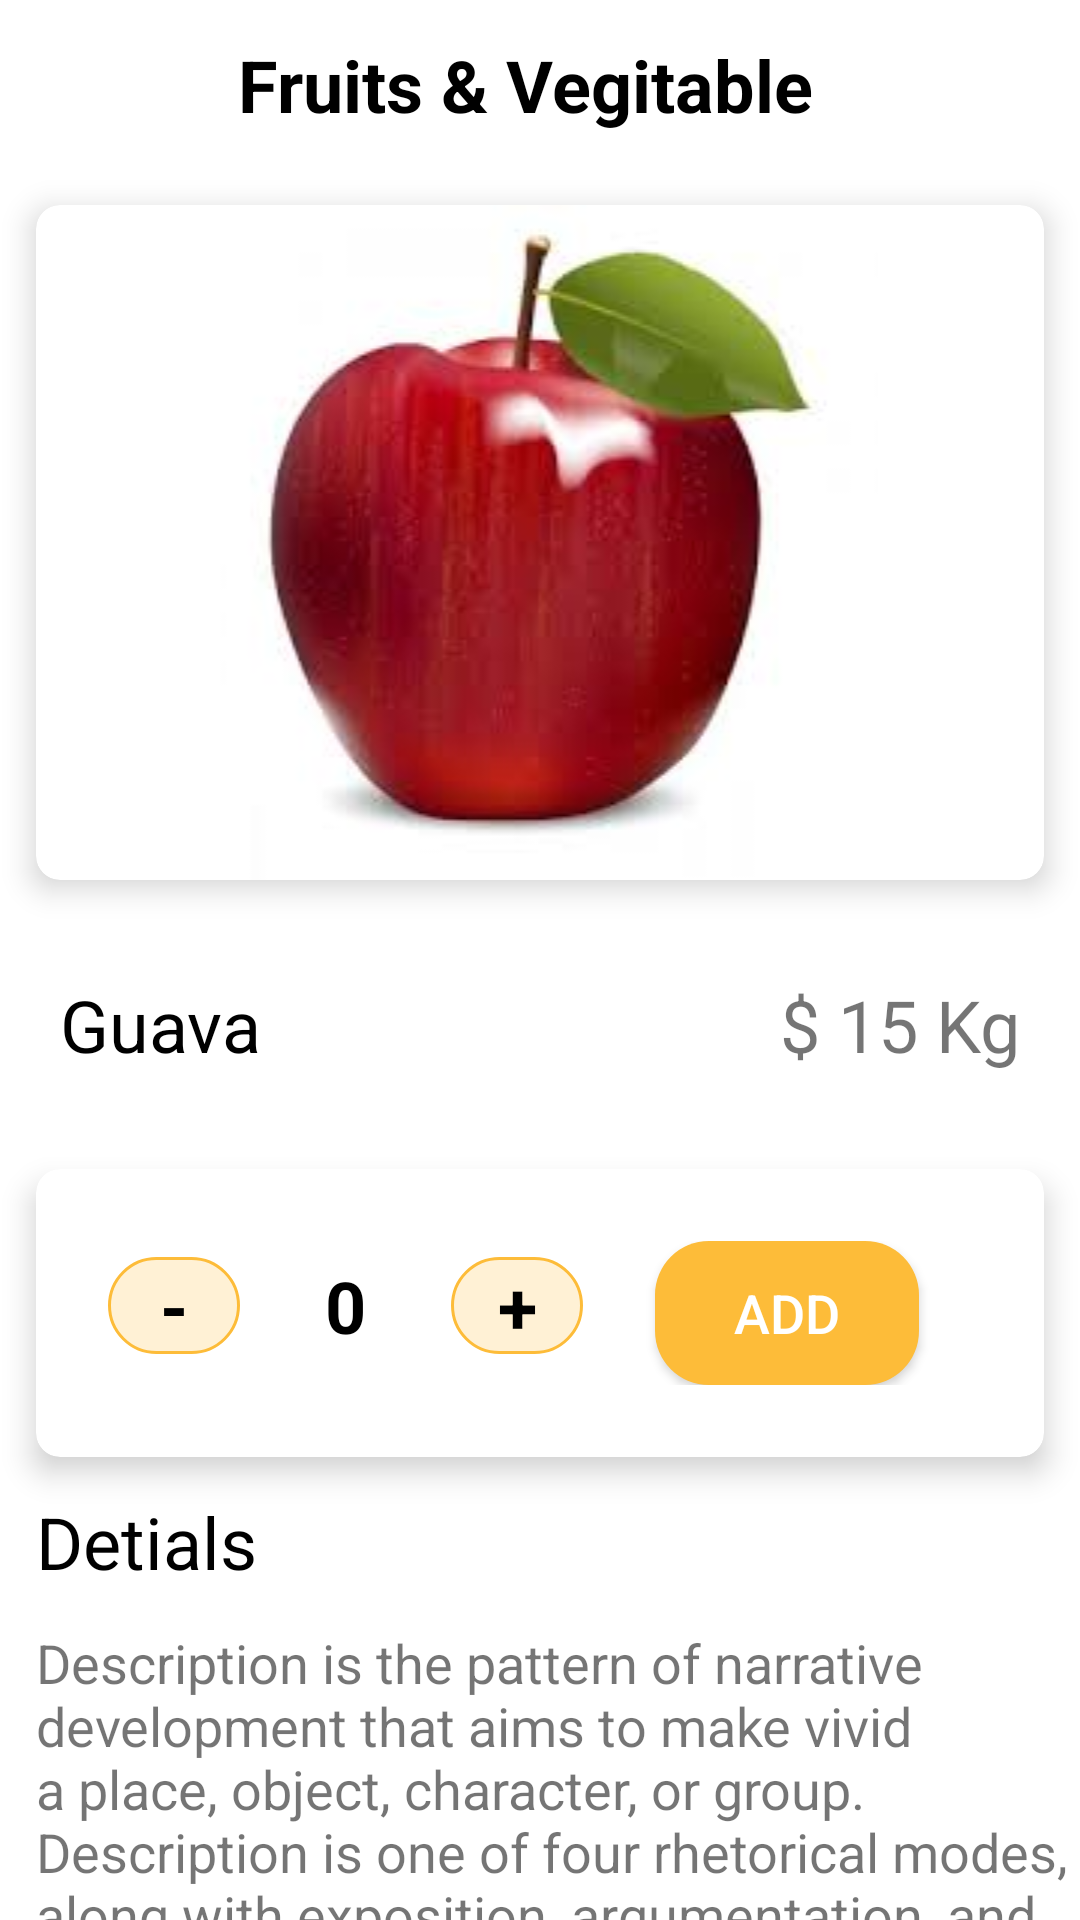

Android layout source for this screen:
<!-- AndroidManifest.xml: application theme Theme.GrooceryStore -->
<!-- res/layout/product_single_item.xml -->
<?xml version="1.0" encoding="utf-8"?>
<LinearLayout xmlns:android="http://schemas.android.com/apk/res/android"
    xmlns:app="http://schemas.android.com/apk/res-auto"
    xmlns:tools="http://schemas.android.com/tools"
    android:layout_width="match_parent"
    android:layout_height="match_parent"
    android:orientation="vertical">

    <LinearLayout
        android:id="@+id/llTop"
        android:layout_width="match_parent"
        android:layout_height="wrap_content"
        android:orientation="horizontal"
        android:padding="8dp"
        android:weightSum="3"
        app:layout_constraintStart_toStartOf="parent"
        app:layout_constraintTop_toTopOf="parent">

        <LinearLayout
            android:layout_width="0dp"
            android:layout_height="match_parent"
            android:layout_weight=".5"
            android:gravity="center"
            android:orientation="horizontal">

            <ImageView
                android:id="@+id/iv_back_btn_vItem"
                android:layout_width="32dp"
                android:layout_height="32dp"
                android:layout_gravity="center"
                android:scaleType="centerInside"
                android:src="@drawable/icn_back_btn"
                app:tint="@color/black"
                tools:ignore="ContentDescription" />
        </LinearLayout>


        <TextView
            android:id="@+id/tvToolbar_vItem"
            android:layout_width="0dp"
            android:layout_height="wrap_content"
            android:layout_gravity="center_vertical"
            android:layout_marginStart="12dp"
            android:layout_weight="2"
            android:padding="4dp"
            android:text="@string/tvToolbar_vItem"
            android:textAppearance="@style/Widget.MaterialComponents.TextView"
            android:textSize="24sp"
            android:textStyle="bold" />

        <LinearLayout
            android:layout_width="0dp"
            android:layout_height="match_parent"
            android:layout_weight=".5"
            android:gravity="center"
            android:orientation="horizontal">

            <ImageView
                android:id="@+id/ivCart"
                android:layout_width="32dp"
                android:layout_height="32dp"
                android:layout_gravity="center"
                android:scaleType="centerInside"
                app:srcCompat="@drawable/ic_cart"
                app:tint="@color/dark_orange"
                tools:ignore="ContentDescription" />
        </LinearLayout>




    </LinearLayout>

    <androidx.cardview.widget.CardView
        android:layout_width="match_parent"
        android:layout_height="wrap_content"
        android:layout_gravity="center"
        android:layout_margin="12dp"
        android:orientation="vertical"
        android:padding="12dp"
        app:cardCornerRadius="8dp"
        app:cardElevation="6dp">

        <LinearLayout
            android:layout_width="match_parent"
            android:layout_height="match_parent"
            android:orientation="vertical">

            <androidx.constraintlayout.widget.ConstraintLayout
                android:layout_width="match_parent"
                android:layout_height="wrap_content">

                <ImageView
                    android:id="@+id/ivIsFav"
                    android:layout_width="32dp"
                    android:layout_height="32dp"
                    android:layout_gravity="center"
                    android:layout_margin="16dp"
                    android:src="@drawable/ic_fav_not_selected"
                    app:layout_constraintStart_toStartOf="parent"
                    app:layout_constraintTop_toTopOf="parent"
                    app:tint="@color/red"
                    tools:ignore="ContentDescription"

                    />


                <ImageView
                    android:id="@+id/iv_Apple"
                    android:layout_width="match_parent"
                    android:layout_height="wrap_content"
                    android:layout_gravity="center"
                    android:src="@drawable/apple"
                    tools:ignore="ContentDescription,MissingConstraints" />


            </androidx.constraintlayout.widget.ConstraintLayout>


            <LinearLayout
                android:layout_width="match_parent"
                android:layout_height="wrap_content"
                android:background="@color/white"
                android:orientation="vertical">


            </LinearLayout>


        </LinearLayout>
    </androidx.cardview.widget.CardView>

    <LinearLayout
        android:layout_width="match_parent"
        android:layout_height="wrap_content"
       android:layout_margin="12dp"
        android:orientation="horizontal"
        android:padding="8dp">

        <TextView
            android:id="@+id/tvProductTitle"
            android:layout_width="wrap_content"
            android:layout_height="wrap_content"
            android:text="@string/tvIteamTitle"
            android:textAppearance="@style/Widget.MaterialComponents.TextView"
            android:textSize="24sp" />

        <TextView
            android:id="@+id/tvProductAmount"
            android:layout_width="match_parent"
            android:layout_height="wrap_content"
            android:gravity="end"
            android:text="@string/tvIteamAmount"
            android:textSize="24sp" />

    </LinearLayout>

    <androidx.cardview.widget.CardView
        android:layout_width="match_parent"
        android:layout_height="wrap_content"
        android:layout_gravity="center"
        android:layout_marginStart="12dp"
        android:layout_marginTop="12dp"
        android:layout_marginEnd="12dp"
        android:orientation="vertical"
        android:padding="12dp"
        app:cardCornerRadius="8dp"
        app:cardElevation="6dp">


        <LinearLayout
            android:layout_width="match_parent"
            android:layout_height="match_parent"
            android:layout_margin="24dp"
            android:orientation="horizontal"
            android:weightSum="3">

            <TextView
                android:id="@+id/tvMinus"
                android:layout_width="0dp"
                android:layout_height="wrap_content"
                android:layout_weight=".5"
                android:background="@drawable/bg_btn_cart"
                android:gravity="center"
                android:text="@string/tvMinus"
                android:textColor="@color/black"
                android:textSize="24sp"
                android:textStyle="bold" />

            <TextView
                android:id="@+id/tvCount"
                android:layout_width="0dp"
                android:layout_height="wrap_content"
                android:layout_weight=".8"
                android:gravity="center"
                android:text="@string/tvCount"
                android:textColor="@color/black"
                android:textSize="24sp"
                android:textStyle="bold" />

            <TextView
                android:id="@+id/tvPlus"
                android:layout_width="0dp"
                android:layout_height="wrap_content"
                android:layout_weight=".5"
                android:background="@drawable/bg_btn_cart"
                android:gravity="center"
                android:text="@string/tvPlus"
                android:textColor="@color/black"
                android:textSize="24sp"
                android:textStyle="bold" />

            <Button
                android:id="@+id/btnAdd"
                android:layout_width="0dp"
                android:layout_height="wrap_content"
                android:layout_marginStart="24dp"
                android:layout_weight="1"
                android:background="@drawable/add_btn"
                android:text="@string/btnAdd"
                android:textColor="@android:color/white"
                android:textSize="18sp" />

        </LinearLayout>
    </androidx.cardview.widget.CardView>

    <TextView
        android:id="@+id/tv_title_details"
        android:layout_width="wrap_content"
        android:layout_height="wrap_content"
        android:layout_margin="12dp"
        android:textAppearance="@style/Widget.MaterialComponents.TextView"
        android:textSize="24sp"
        android:text="@string/tv_title_details"/>

    <TextView
        android:id="@+id/tv_detail_des"
        android:layout_width="wrap_content"
        android:layout_height="wrap_content"
        android:layout_marginStart="12dp"
        android:text="@string/tv_detail_des"
        android:textSize="18sp" />



</LinearLayout>
<!-- resources referenced by this layout -->
<resources>
  <color name="black">#000000</color>
  <color name="dark_orange">#FDBC39</color>
  <color name="red">#F71F10</color>
  <color name="white">#FFFFFF</color>
  <!-- drawable add_btn (drawable) -->
  <?xml version="1.0" encoding="utf-8"?>
  <shape xmlns:android="http://schemas.android.com/apk/res/android">
  
      <solid android:color="@color/dark_orange" />
  
  
      <corners android:radius="18dp" />
  </shape>
  <!-- drawable apple: png bitmap (drawable, 43753 bytes) -->
  <!-- drawable bg_btn_cart (drawable) -->
  <?xml version="1.0" encoding="utf-8"?>
  <shape xmlns:android="http://schemas.android.com/apk/res/android">
  
      <solid android:color="@color/light_orange" />
  
      <stroke android:color="@color/dark_orange" android:width="1dp"/>
  
  
      <corners android:radius="18dp" />
  </shape>
  <string name="btnAdd">Add</string>
  <string name="tvCount">0</string>
  <string name="tvIteamAmount">$ 15  Kg</string>
  <string name="tvIteamTitle">Guava</string>
  <string name="tvMinus">-</string>
  <string name="tvPlus">+</string>
  <string name="tvToolbar_vItem">Fruits &amp; Vegitable</string>
  <string name="tv_detail_des">Description is the pattern of narrative development that aims to make vivid a place, object, character, or group. Description is one of four rhetorical modes, along with exposition, argumentation, and narration. In practice it would be difficult to write literature that drew on just one of the four basic modes</string>
  <string name="tv_title_details">Detials</string>
  <style name="Theme.GrooceryStore" parent="Theme.MaterialComponents.DayNight.DarkActionBar">
          
          <item name="colorPrimary">@color/purple_500</item>
          <item name="colorPrimaryVariant">@color/purple_700</item>
          <item name="colorOnPrimary">@color/white</item>
          
          <item name="colorSecondary">@color/teal_200</item>
          <item name="colorSecondaryVariant">@color/teal_700</item>
          <item name="colorOnSecondary">@color/black</item>
          
          <item name="android:statusBarColor" tools:targetApi="l">?attr/colorPrimaryVariant</item>
          
      </style>
  <color name="light_orange">#36FDBC39</color>
  <color name="purple_500">#6200EE</color>
  <color name="purple_700">#3700B3</color>
  <color name="teal_200">#03DAC5</color>
  <color name="teal_700">#018786</color>
</resources>
